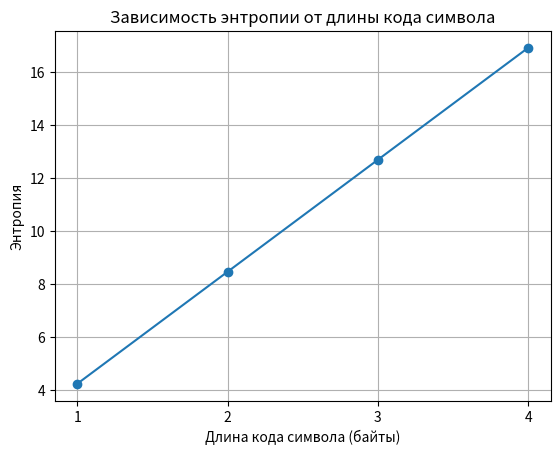

Generate this figure with matplotlib:
import numpy
import matplotlib.pyplot as plot

# наш код с практики
def prob_estimate(S):
    N= len(S)
    P=numpy.array([0 for i in range(128)])
    for s in S:    
        P[ord(s)] += 1
    P=P/N
    return P

# второй варик
def prob_estimate2(S):
    total_symbols = len(S)
    symbol_counts = {}
    
    for symbol in S:
        if symbol in symbol_counts:
            symbol_counts[symbol] += 1
        else:
            symbol_counts[symbol] = 1
            
    probabilities = numpy.array(list(symbol_counts.values())) / total_symbols
    return probabilities
# код без учета длины
def entropy_basic(S):
    P= prob_estimate(S)
    P=numpy.array(list(filter(lambda x: x!=0,P)))
    H=-sum(numpy.log2(P)* P)
    return H

# код с учетом длины
def entropy(S,code_len):
    P= prob_estimate2(S)
    P=numpy.array(list(filter(lambda x: x!=0,P)))
    H=-sum(numpy.log2(P)* P*code_len)
    return H


# ТЕСТЫ
S = 'aaabbb'
print('Current string: ', S)
print(prob_estimate(S))

print('Current entropy: ', entropy_basic(S))

S = 'aaaaaaaaaaaaaaaaaaaaab'
print('Current string: ', S)
print(prob_estimate(S))

print('Current entropy: ', entropy_basic(S))
print('Current entropy2: ', entropy(S,1))
print('Current entropy2 (2 len): ', entropy(S,2))

######################################################################################################################
# Функция для фильтрации символов с юникодом выше 127
def filter_message(message):
    return bytes(filter(lambda x: x <= 127, message))

# Пример текста
text = b"Heloooo, i love pink! PINK is the best, loveeee nya)) Lol, i wanna a cupcake :)"
filtered_text = filter_message(text)

# Исследуем зависимость энтропии от длины кода символов
code_lengths = range(1, 5)  # Длина кода символа от 1 до 4 байт
entropies = [entropy(filtered_text, length) for length in code_lengths]

# Выводим результаты на график
plot.plot(code_lengths, entropies, marker='o')
plot.title('Зависимость энтропии от длины кода символа')
plot.xlabel('Длина кода символа (байты)')
plot.ylabel('Энтропия')
plot.xticks(code_lengths)
plot.grid()
plot.savefig('itog_test')
# plot.show()
